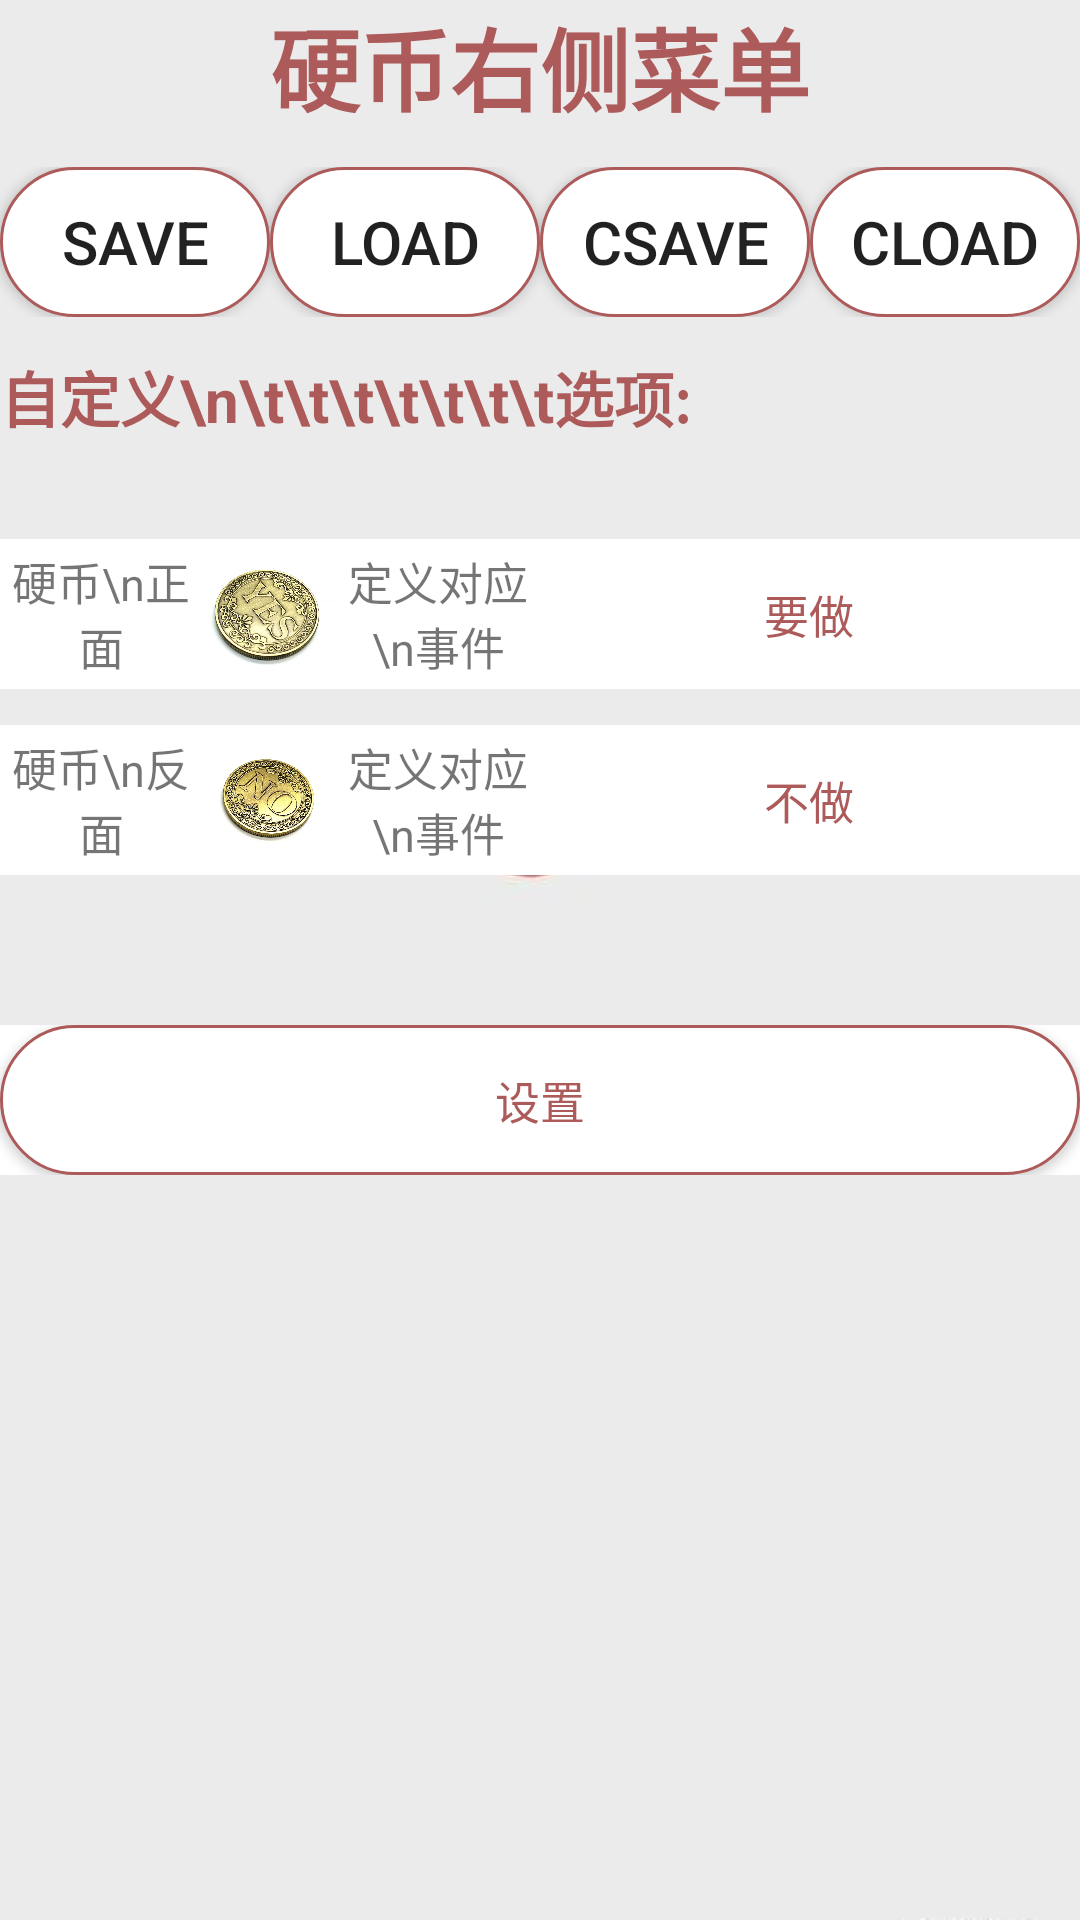

Layout XML and referenced resources for this Android screen:
<!-- AndroidManifest.xml: application theme Theme.ShiYan7 -->
<!-- res/layout/rightmenu_corn.xml -->
<?xml version="1.0" encoding="utf-8"?>
<LinearLayout xmlns:android="http://schemas.android.com/apk/res/android"
    android:orientation="vertical"
    android:layout_width="match_parent"
    android:layout_height="match_parent"
    android:background="@drawable/beijing">
    
    <TextView
        android:text="硬币右侧菜单"
        android:textSize="30dp"
        android:textColor="#AD5A5A"
        android:textStyle="bold"
        android:gravity="center"
        android:layout_width="match_parent"
        android:layout_height="wrap_content" />
    
    <LinearLayout
        android:layout_width="match_parent"
        android:layout_height="50dp"
        android:layout_marginTop="12dp">
        <Button
            android:id="@+id/dice_save"
            android:text="save"
            android:textSize="20dp"
            android:gravity="center"
            android:layout_weight="1"
            android:layout_width="0dp"
            android:layout_height="match_parent"
            android:background="@drawable/btn_shape1" />
        <Button
            android:id="@+id/dice_load"
            android:text="load"
            android:textSize="20dp"
            android:gravity="center"
            android:layout_weight="1"
            android:layout_width="0dp"
            android:layout_height="match_parent"
            android:background="@drawable/btn_shape1"/>
        <Button
            android:id="@+id/dice_csave"
            android:text="csave"
            android:textSize="20dp"
            android:gravity="center"
            android:layout_weight="1"
            android:layout_width="0dp"
            android:layout_height="match_parent"
            android:background="@drawable/btn_shape1" />
        <Button
            android:id="@+id/dice_cload"
            android:text="cload"
            android:textSize="20dp"
            android:gravity="center"
            android:layout_weight="1"
            android:layout_width="0dp"
            android:layout_height="match_parent"
            android:background="@drawable/btn_shape1" />
    </LinearLayout>
    
    <LinearLayout
        android:layout_width="match_parent"
        android:layout_height="50dp"
        android:layout_marginTop="12dp">
        <TextView
            android:text="自定义\n\t\t\t\t\t\t\t选项:"
            android:textColor="#AD5A5A"
            android:textSize="20dp"
            android:textStyle="bold"
            android:id="@+id/dice_DefineText"
            android:layout_width="wrap_content"
            android:layout_height="match_parent"/>
        <ImageView
            android:src="@drawable/star"
            android:layout_width="35dp"
            android:layout_height="match_parent"/>
    </LinearLayout>
    
    <LinearLayout
        android:background="#ffffff"
        android:layout_width="match_parent"
        android:layout_height="50dp"
        android:layout_marginTop="12dp">
        <TextView
            android:text="硬币\n正面"
            android:textSize="15dp"
            android:gravity="center"
            android:layout_weight="1.5"
            android:layout_width="0dp"
            android:layout_height="match_parent"/>
        <ImageView
            android:src="@drawable/corn_y"
            android:layout_weight="1"
            android:layout_width="0dp"
            android:layout_height="match_parent"/>
        <TextView
            android:text="定义对应\n事件"
            android:textSize="15dp"
            android:gravity="center"
            android:layout_weight="1.5"
            android:layout_width="0dp"
            android:layout_height="match_parent"/>
        <TextView
            android:id="@+id/corn_y"
            android:text="要做"
            android:textColor="#AD5A5A"
            android:textSize="15dp"
            android:gravity="center"
            android:layout_weight="4"
            android:layout_width="0dp"
            android:layout_height="match_parent"/>
    </LinearLayout>
    
    <LinearLayout
        android:background="#ffffff"
        android:layout_width="match_parent"
        android:layout_height="50dp"
        android:layout_marginTop="12dp">
        <TextView
            android:text="硬币\n反面"
            android:textSize="15dp"
            android:gravity="center"
            android:layout_weight="1.5"
            android:layout_width="0dp"
            android:layout_height="match_parent"/>
        <ImageView
            android:src="@drawable/corn_n"
            android:layout_weight="1"
            android:layout_width="0dp"
            android:layout_height="match_parent"/>
        <TextView
            android:text="定义对应\n事件"
            android:textSize="15dp"
            android:gravity="center"
            android:layout_weight="1.5"
            android:layout_width="0dp"
            android:layout_height="match_parent"/>
        <TextView
            android:id="@+id/corn_n"
            android:text="不做"
            android:textColor="#AD5A5A"
            android:textSize="15dp"
            android:gravity="center"
            android:layout_weight="4"
            android:layout_width="0dp"
            android:layout_height="match_parent"/>
    </LinearLayout>
    <LinearLayout
        android:background="#ffffff"
        android:layout_width="match_parent"
        android:layout_height="50dp"
        android:layout_marginTop="50dp">
        <Button
            android:id="@+id/corn_settings"
            android:textColor="#AD5A5A"
            android:text="设置"
            android:textSize="15dp"
            android:gravity="center"
            android:layout_width="match_parent"
            android:layout_height="match_parent"
            android:background="@drawable/btn_shape1"/>
    </LinearLayout>
</LinearLayout>
<!-- resources referenced by this layout -->
<resources>
  <!-- drawable beijing: jpg bitmap (drawable, 9953 bytes) -->
  <!-- drawable btn_shape1 (drawable) -->
  <?xml version="1.0" encoding="utf-8"?>
  <shape
      xmlns:android="http://schemas.android.com/apk/res/android"
      android:shape="rectangle">
      <solid android:color="#FFFFFF" />
      <corners android:radius="50dp" />
      <stroke
          android:width="1dp"
          android:color="#AD5A5A"/>
  </shape>
  <!-- drawable corn_n: jpg bitmap (drawable, 110937 bytes) -->
  <!-- drawable corn_y: jpg bitmap (drawable, 109595 bytes) -->
  <style name="Theme.ShiYan7" parent="Theme.MaterialComponents.DayNight.DarkActionBar">
          
          <item name="colorPrimary">@color/purple_500</item>
          <item name="colorPrimaryVariant">@color/purple_700</item>
          <item name="colorOnPrimary">@color/white</item>
          
          <item name="colorSecondary">@color/teal_200</item>
          <item name="colorSecondaryVariant">@color/teal_700</item>
          <item name="colorOnSecondary">@color/black</item>
          
          <item name="android:statusBarColor" tools:targetApi="l">?attr/colorPrimaryVariant</item>
          
      </style>
  <!-- not gathered from this repository: default colours our renderer supplied (Android Studio template values) -->
  <color name="purple_500">#FF6200EE</color>
  <color name="purple_700">#FF3700B3</color>
  <color name="teal_200">#FF03DAC5</color>
  <color name="teal_700">#FF018786</color>
  <color name="black">#FF000000</color>
  <color name="white">#FFFFFFFF</color>
</resources>
